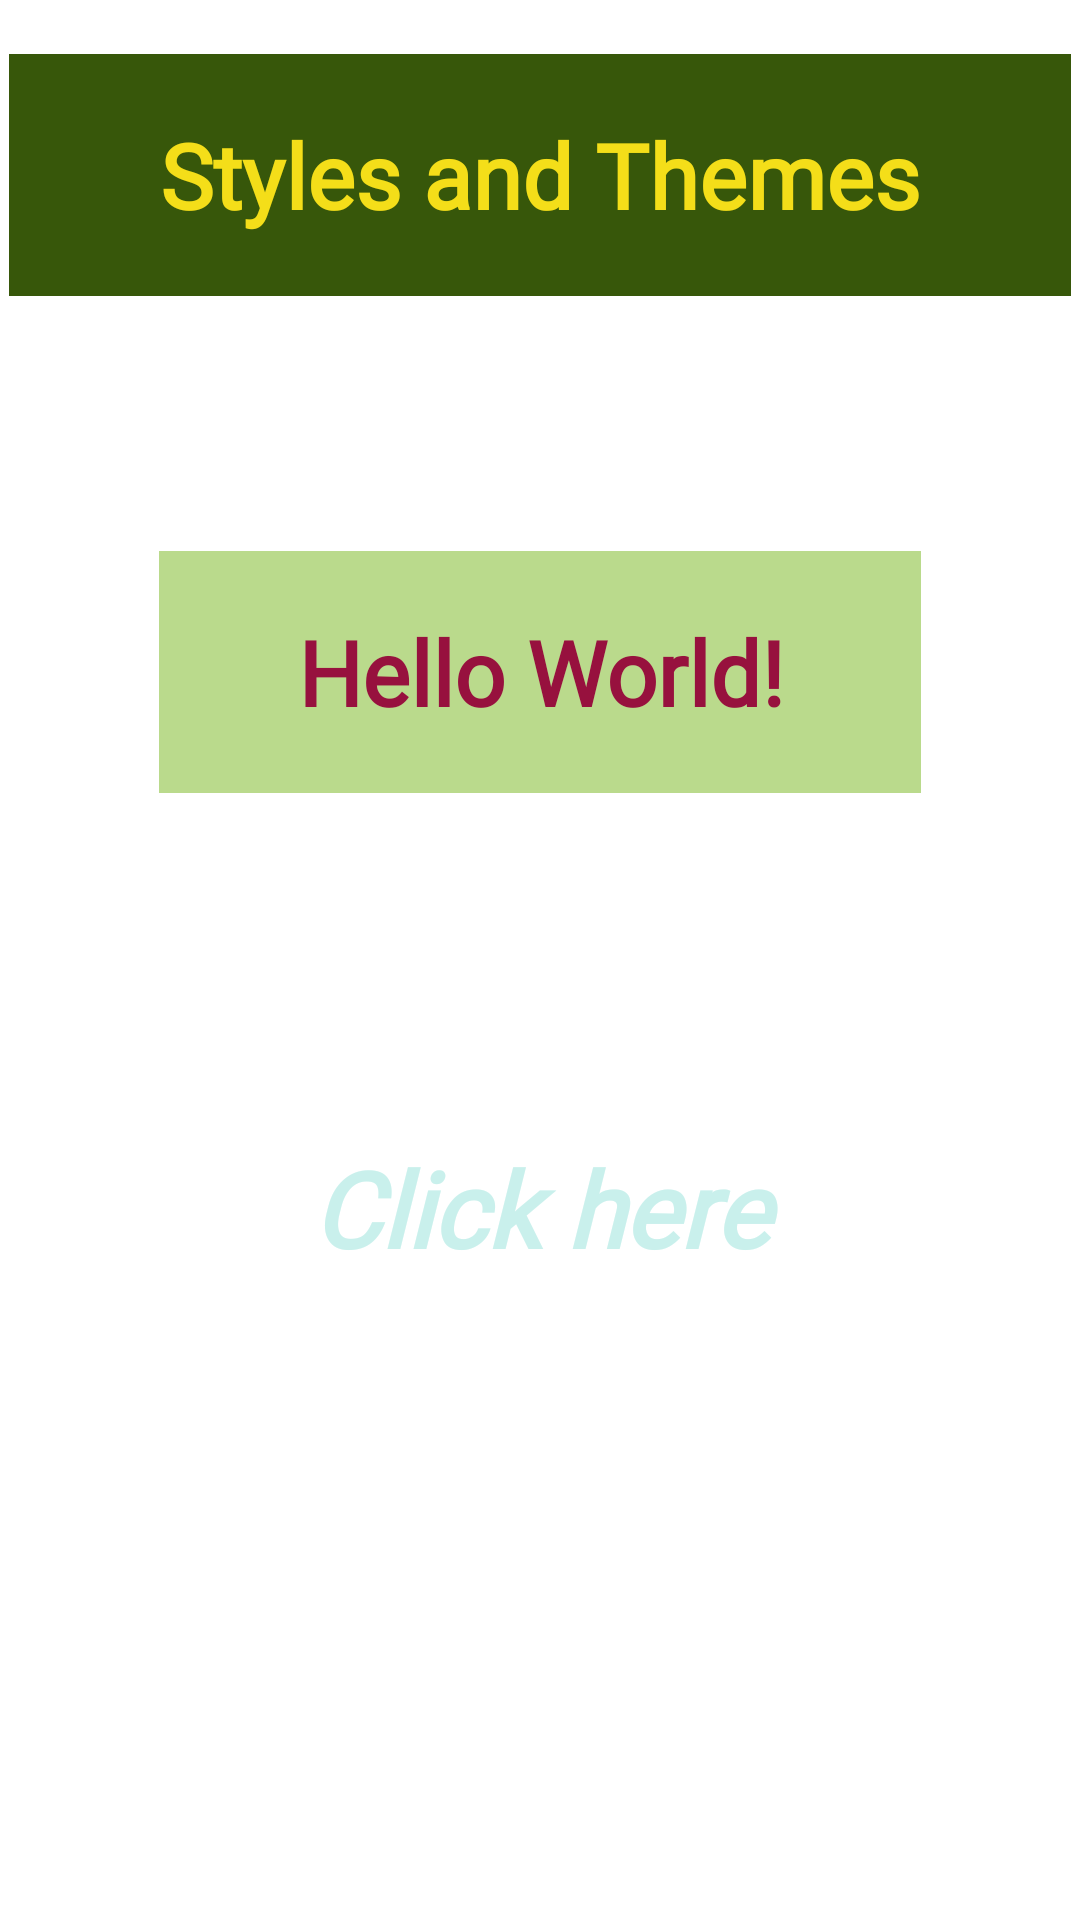

Produce the Android XML layout that renders to this screen, including the resource entries it uses.
<!-- AndroidManifest.xml: application theme Theme.App -->
<!-- res/layout/exp2.xml -->
<?xml version="1.0" encoding="utf-8"?>
<androidx.constraintlayout.widget.ConstraintLayout xmlns:android="http://schemas.android.com/apk/res/android"
    xmlns:app="http://schemas.android.com/apk/res-auto"
    xmlns:tools="http://schemas.android.com/tools"
    android:layout_width="match_parent"
    android:layout_height="match_parent"
    tools:context=".exp2">

    <EditText
        android:id="@+id/editTextTextPersonName"
        style="@style/fs1"
        android:layout_width="0dp"
        android:layout_height="0dp"
        android:layout_marginStart="3dp"
        android:layout_marginTop="18dp"
        android:layout_marginEnd="3dp"
        android:layout_marginBottom="85dp"
        android:ems="10"
        android:fontFamily="@font/handlee"
        android:gravity="center"
        android:inputType="textPersonName"
        android:text="Styles and Themes"
        app:layout_constraintBottom_toTopOf="@+id/editTextTextPersonName2"
        app:layout_constraintEnd_toEndOf="parent"
        app:layout_constraintStart_toStartOf="parent"
        app:layout_constraintTop_toTopOf="parent" />

    <EditText
        android:id="@+id/editTextTextPersonName2"
        style="@style/fs"
        android:layout_width="0dp"
        android:layout_height="0dp"
        android:layout_marginStart="53dp"
        android:layout_marginEnd="53dp"
        android:layout_marginBottom="98dp"
        android:ems="10"
        android:fontFamily="@font/font4"
        android:gravity="center"
        android:inputType="textPersonName"
        android:text="Hello World!"
        android:textColor="#97113E"
        app:layout_constraintBottom_toTopOf="@+id/button"
        app:layout_constraintEnd_toEndOf="parent"
        app:layout_constraintStart_toStartOf="parent"
        app:layout_constraintTop_toBottomOf="@+id/editTextTextPersonName" />

    <Button
        android:id="@+id/button"
        style="@style/fs2"
        android:layout_width="180dp"
        android:layout_height="0dp"
        android:layout_marginBottom="197dp"
        android:background="@drawable/circle"
        android:fontFamily="@font/handlee"
        android:gravity="center"
        android:text="Click here"
        android:textAllCaps="false"
        android:textSize="35dp"
        android:textStyle="bold|italic"
        app:layout_constraintBottom_toBottomOf="parent"
        app:layout_constraintEnd_toEndOf="parent"
        app:layout_constraintStart_toStartOf="parent"
        app:layout_constraintTop_toBottomOf="@+id/editTextTextPersonName2" />

</androidx.constraintlayout.widget.ConstraintLayout>
<!-- resources referenced by this layout -->
<resources>
  <style name="fs" parent="Theme.AppCompat.DayNight">
          <item name="android:textColor">#4980CF</item>
          <item name="android:textSize">30sp</item>
          <item name="android:background">#BADA8C</item>
          <item name="android:textStyle">bold</item>
      </style>
  <style name="fs1" parent="Theme.AppCompat.DayNight">
          <item name="android:textColor">#F4DE19</item>
          <item name="android:textSize">30sp</item>
          <item name="android:background">#37570A</item>
          <item name="android:textStyle">bold</item>
      </style>
  <style name="fs2" parent="Theme.AppCompat.DayNight">
          <item name="android:textColor">#C9F0EC</item>
          <item name="android:textSize">30sp</item>
          <item name="android:background">#125B64</item>
          <item name="android:textStyle">bold</item>
      </style>
  <style name="Theme.App" parent="Theme.MaterialComponents.DayNight.DarkActionBar">
          
          <item name="colorPrimary">@color/purple_500</item>
          <item name="colorPrimaryVariant">@color/purple_700</item>
          <item name="colorOnPrimary">@color/white</item>
          
          <item name="colorSecondary">@color/teal_200</item>
          <item name="colorSecondaryVariant">@color/teal_700</item>
          <item name="colorOnSecondary">@color/black</item>
          
          <item name="android:statusBarColor" tools:targetApi="l">?attr/colorPrimaryVariant</item>
          
      </style>
  <!-- not gathered from this repository: default colours our renderer supplied (Android Studio template values) -->
  <color name="purple_500">#FF6200EE</color>
  <color name="purple_700">#FF3700B3</color>
  <color name="teal_200">#FF03DAC5</color>
  <color name="teal_700">#FF018786</color>
  <color name="black">#FF000000</color>
  <color name="white">#FFFFFFFF</color>
</resources>
